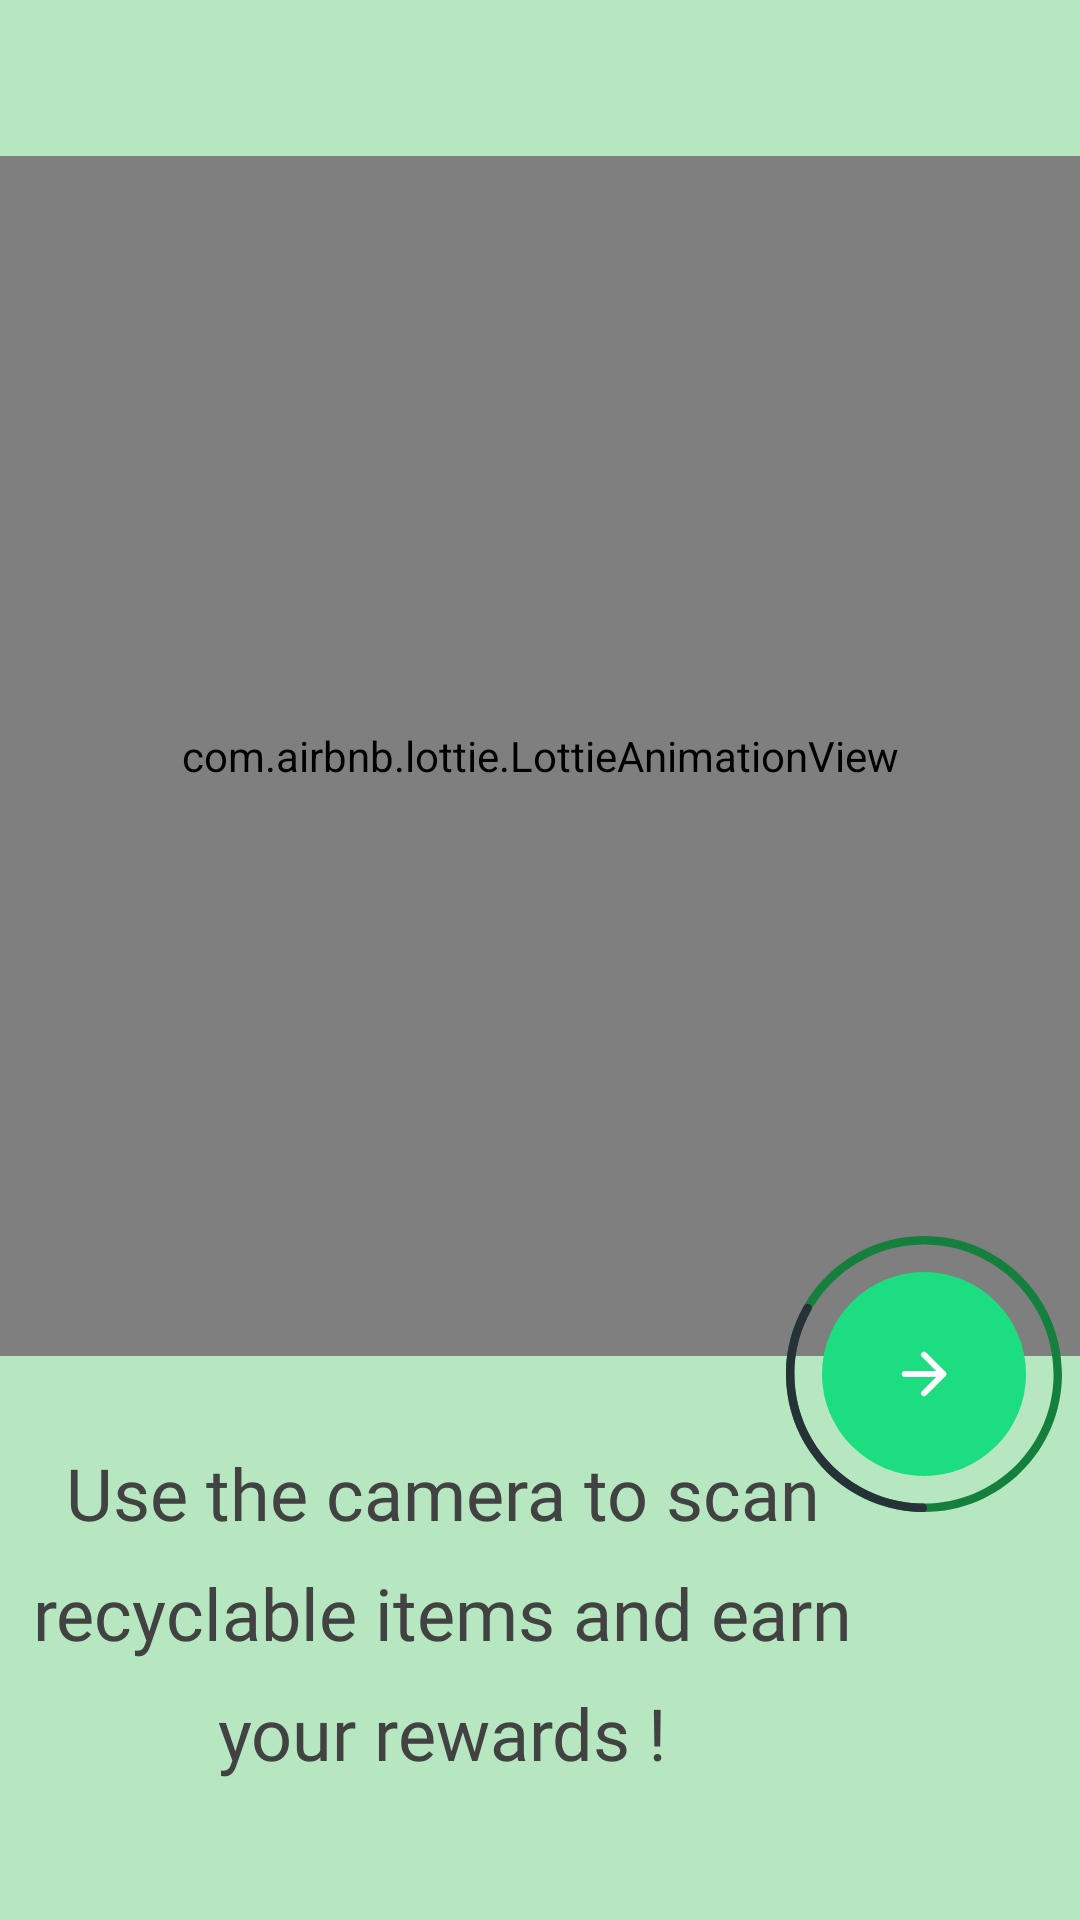

Produce the Android XML layout that renders to this screen, including the resource entries it uses.
<!-- AndroidManifest.xml: application theme Theme.RECYCLEview -->
<!-- res/layout/fragment_third.xml -->
<?xml version="1.0" encoding="utf-8"?>
<androidx.constraintlayout.widget.ConstraintLayout xmlns:android="http://schemas.android.com/apk/res/android"
    xmlns:app="http://schemas.android.com/apk/res-auto"
    xmlns:tools="http://schemas.android.com/tools"
    android:layout_width="match_parent"
    android:layout_height="match_parent"
    android:background="@color/color_5"
    tools:context=".Fragment.SecondScreen">


    <com.airbnb.lottie.LottieAnimationView
        android:id="@+id/screen3_iv"
        android:layout_width="0dp"
        android:layout_height="400dp"
        android:layout_marginTop="52dp"
        app:layout_constraintEnd_toEndOf="parent"
        app:layout_constraintHorizontal_bias="0.0"
        app:layout_constraintStart_toStartOf="parent"
        app:layout_constraintTop_toTopOf="parent"
        app:lottie_autoPlay="true"
        app:lottie_loop="true"

        app:lottie_rawRes="@raw/camera_ofl" />


    <TextView
        android:id="@+id/screen3_tv"
        android:layout_width="275dp"
        android:layout_height="163dp"
        android:layout_marginStart="10dp"
        android:layout_marginTop="4dp"
        android:layout_marginEnd="56dp"
        android:fontFamily="@font/interbold"
        android:gravity="center"
        android:text="Use the camera to scan recyclable items and earn your rewards !"
        android:textColor="#424242"
        android:textSize="24sp"
        app:layout_constraintEnd_toEndOf="parent"
        app:layout_constraintHorizontal_bias="0.0"
        app:layout_constraintStart_toStartOf="parent"
        app:layout_constraintTop_toBottomOf="@+id/screen3_iv"
        app:lineHeight="40dp" />

    <ImageView
        android:id="@+id/finish_btn"
        android:layout_width="wrap_content"
        android:layout_height="wrap_content"

        android:layout_margin="@dimen/_40sdp"
        android:layout_marginEnd="6dp"
        android:layout_marginBottom="136dp"
        android:src="@drawable/img_group"
        app:layout_constraintBottom_toBottomOf="parent"
        app:layout_constraintEnd_toEndOf="parent" />

</androidx.constraintlayout.widget.ConstraintLayout>
<!-- resources referenced by this layout -->
<resources>
  <color name="color_5">#B6E7C0</color>
  <!-- drawable img_group (drawable) -->
  <vector xmlns:android="http://schemas.android.com/apk/res/android"
          android:width="92dp"
          android:height="92dp"
          android:viewportWidth="92.0"
          android:viewportHeight="92.0">
      <path
          android:pathData="M92,46C92,71.41 71.41,92 46,92C20.59,92 0,71.41 0,46C0,20.59 20.59,0 46,0C71.41,0 92,20.59 92,46ZM2.8,46C2.8,69.86 22.14,89.2 46,89.2C69.86,89.2 89.2,69.86 89.2,46C89.2,22.14 69.86,2.8 46,2.8C22.14,2.8 2.8,22.14 2.8,46Z"
          android:fillColor="#15803D"/>
      <path
          android:pathData="M7.91,22.79C7.25,22.39 6.39,22.6 6.01,23.27C2.17,30.03 0.1,37.66 0,45.44C-0.1,53.7 2.03,61.83 6.15,68.98C10.27,76.13 16.25,82.04 23.44,86.09C30.23,89.91 37.87,91.94 45.64,92C46.41,92 47.03,91.36 47.01,90.59C46.99,89.81 46.35,89.2 45.58,89.2C38.31,89.13 31.16,87.22 24.82,83.65C18.06,79.85 12.45,74.3 8.58,67.58C4.71,60.86 2.71,53.23 2.8,45.48C2.89,38.19 4.82,31.06 8.4,24.73C8.78,24.06 8.57,23.2 7.91,22.79Z"
          android:fillColor="#263238"/>
      <path
          android:pathData="M46,46m-34,0a34,34 0,1 1,68 0a34,34 0,1 1,-68 0"
          android:fillColor="#1CDD80"/>
      <path
          android:pathData="M39.58,46L52.42,46"
          android:strokeLineCap="round"
          android:strokeColor="#ffffff"
          android:fillColor="#00000000"
          android:strokeWidth="2"
          android:strokeLineJoin="round"/>
      <path
          android:pathData="M46,39.58L52.42,46L46,52.42"
          android:strokeLineCap="round"
          android:strokeColor="#ffffff"
          android:fillColor="#00000000"
          android:strokeWidth="2"
          android:strokeLineJoin="round"/>
  </vector>
  <style name="Theme.RECYCLEview" parent="Theme.MaterialComponents.DayNight.NoActionBar">
          
          <item name="colorPrimary">@color/color_3</item>
          <item name="colorPrimaryVariant">@color/color_1</item>
          <item name="colorOnPrimary">@color/light_gray</item>
          
          <item name="colorSecondary">@color/color_4</item>
          <item name="colorSecondaryVariant">@color/color_2</item>
          <item name="colorOnSecondary">@color/black</item>
          
          <item name="android:statusBarColor">?attr/colorPrimaryVariant</item>
          
      </style>
  <color name="color_3">#6ACD7F</color>
  <color name="color_1">#379A4B</color>
  <color name="light_gray">#EFEFEF</color>
  <color name="color_4">#90DA9F</color>
  <color name="color_2">#45BF5F</color>
  <color name="black">#FF000000</color>
</resources>
